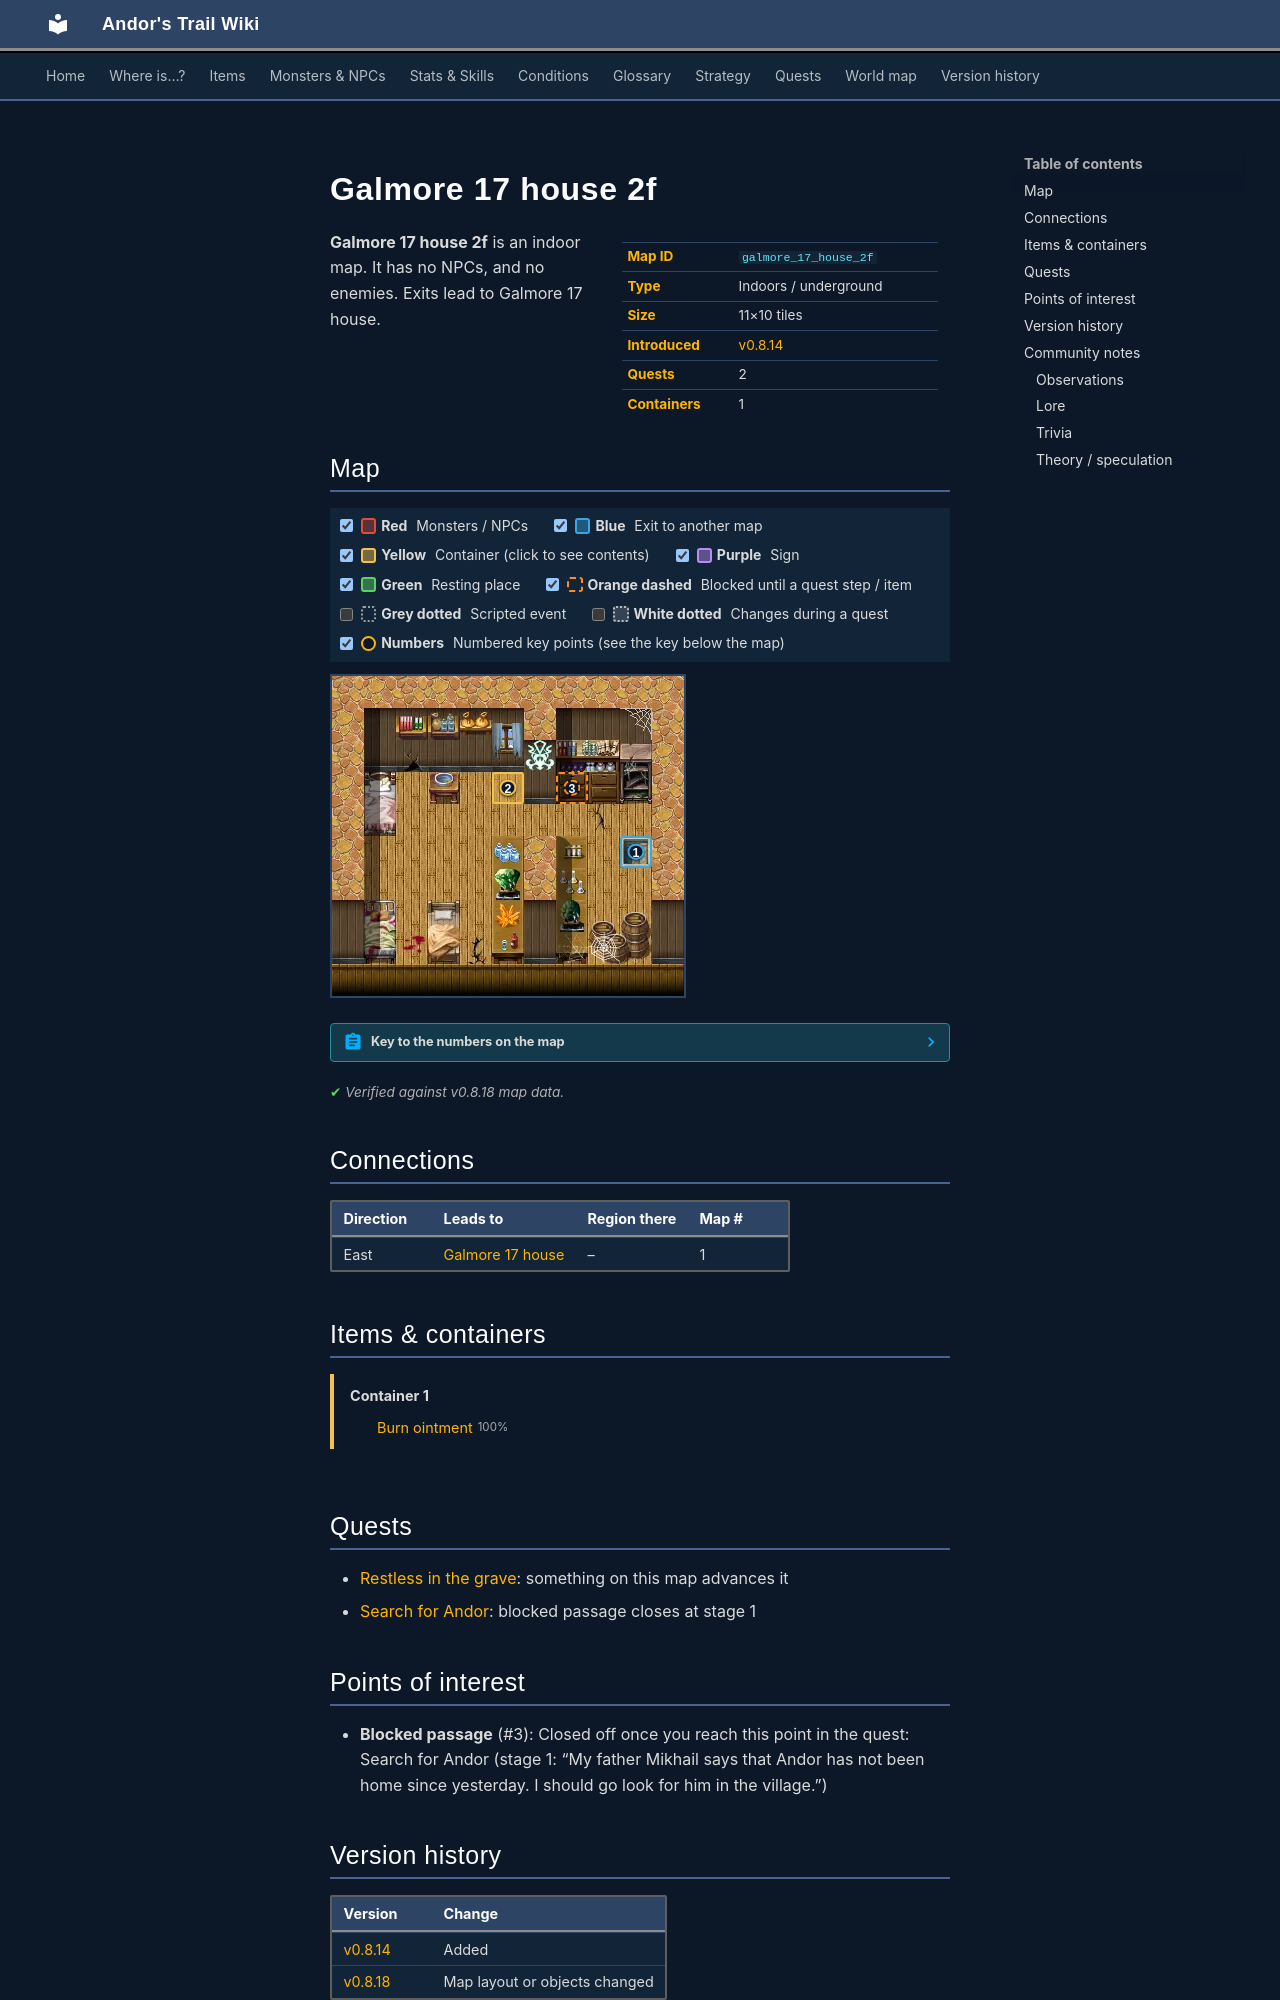

repository: asdfghjkl628/Andor-s-Trail-Wikiiii · page: maps/galmore_17_house_2f/index.html · generator: mkdocs

---
description: "Galmore 17 house 2f is an indoor location in Andor's Trail. Exits to Galmore 17 house."
---

# Galmore 17 house 2f

<div class="infobox" markdown>

| | |
|---|---|
| **Map ID** | `galmore_17_house_2f` |
| **Type** | Indoors / underground |
| **Size** | 11×10 tiles |
| **Introduced** | [v0.8.14](../versions/0.8.14.md) |
| **Quests** | 2 |
| **Containers** | 1 |

</div>

**Galmore 17 house 2f** is an indoor map. It has no NPCs, and no enemies. Exits lead to Galmore 17 house.

## Map

<div class="map-legend" markdown="0"><label class="lg"><input type="checkbox" data-t="spawn" checked><span class="sw sw-spawn"></span><b>Red</b>&nbsp;Monsters / NPCs</label><label class="lg"><input type="checkbox" data-t="mapchange" checked><span class="sw sw-mapchange"></span><b>Blue</b>&nbsp;Exit to another map</label><label class="lg"><input type="checkbox" data-t="container" checked><span class="sw sw-container"></span><b>Yellow</b>&nbsp;Container (click to see contents)</label><label class="lg"><input type="checkbox" data-t="sign" checked><span class="sw sw-sign"></span><b>Purple</b>&nbsp;Sign</label><label class="lg"><input type="checkbox" data-t="rest" checked><span class="sw sw-rest"></span><b>Green</b>&nbsp;Resting place</label><label class="lg"><input type="checkbox" data-t="key" checked><span class="sw sw-key"></span><b>Orange dashed</b>&nbsp;Blocked until a quest step / item</label><label class="lg"><input type="checkbox" data-t="script"><span class="sw sw-script"></span><b>Grey dotted</b>&nbsp;Scripted event</label><label class="lg"><input type="checkbox" data-t="replace"><span class="sw sw-replace"></span><b>White dotted</b>&nbsp;Changes during a quest</label><label class="lg"><input type="checkbox" data-t="pin" checked><span class="sw sw-pin"></span><b>Numbers</b>&nbsp;Numbered key points (see the key below the map)</label></div>

<div class="map-wrap hide-script hide-replace" markdown="0"><img src="../../assets/maps/galmore_17_house_2f.webp" alt="Map of Galmore 17 house 2f" width="352" height="320" loading="lazy"><a id="place-down" class="mo mo-mapchange" href="../galmore_17_house/#place-up" title="Exit to Galmore 17 house" style="left:81.818%;top:50.000%;width:9.091%;height:10.000%"></a><a data-container="container-0" class="mo mo-container" href="#container-0" title="Container: click to see what&#x27;s inside" style="left:45.455%;top:30.000%;width:9.091%;height:10.000%"></a><a class="mo mo-key" href="../../quests/andor/#stage-1" title="Closed off once you reach this point in the quest: Search for Andor (stage 1: “My father Mikhail says that Andor has not been home since yesterday. I should go look for him in the village.”)" style="left:63.636%;top:30.000%;width:9.091%;height:10.000%"></a><a class="pin pin-exit" href="#key-1" style="left:86.364%;top:55.000%" title="Exit (east): to [Galmore 17 house](galmore_17_house.md)">1</a><a class="pin pin-container" href="#key-2" style="left:50.000%;top:35.000%" title="Container 1: Burn ointment">2</a><a class="pin pin-key" href="#key-3" style="left:68.182%;top:35.000%" title="Blocked passage: Closed off once you reach this point in the quest: Search for Andor (stage 1: “My father Mikhail says that Andor has not been home since yesterday. I should go look for him in the village.”)">3</a></div>

??? abstract "Key to the numbers on the map"

    | # | What | Details |
    |---|---|---|
    | <span id="key-1"></span>1 | Exit (east) | to [Galmore 17 house](galmore_17_house.md) |
    | <span id="key-2"></span>2 | Container 1 | Burn ointment |
    | <span id="key-3"></span>3 | Blocked passage | Closed off once you reach this point in the quest: Search for Andor (stage 1: “My father Mikhail says that Andor has not been home since yesterday. I should go look for him in the village.”) |


<p class="verified">Verified against v0.8.18 map data.</p>

## Connections

| Direction | Leads to | Region there | Map # |
|---|---|---|---|
| East | [Galmore 17 house](galmore_17_house.md) | – | 1 |

## Items & containers

<div class="container-list" id="container-0" markdown="0"><b>Container 1</b><ul><li><a href="../../items/burn_ointment/"><img class="sprite" src="../../assets/icons/items/items_tometik1_26.png" alt="">Burn ointment</a> <small>100%</small></li></ul></div>

## Quests

- [Restless in the grave](../quests/mg_restless_grave.md): something on this map advances it
- [Search for Andor](../quests/andor.md): blocked passage closes at stage 1

## Points of interest

- **Blocked passage** (#3): Closed off once you reach this point in the quest: Search for Andor (stage 1: “My father Mikhail says that Andor has not been home since yesterday. I should go look for him in the village.”)


## Version history

| Version | Change |
|---|---|
| [v0.8.14](../versions/0.8.14.md) | Added |
| [v0.8.18](../versions/0.8.18.md) | Map layout or objects changed |

<p class="verified">Verified against v0.8.18 and every earlier release back to v0.7.0 (game data compared release by release).</p>


## Community notes

<small>Written by players, not generated from game data. **Observations**: what players notice in-game · **Lore**: the in-world story · **Trivia**: real-world facts, references, development history · **Theory / speculation**: unconfirmed ideas; may just be unfinished content</small>

### Observations

*No notes yet. Contributions are welcome: [add a note](https://github.com/asdfghjkl628/Andor-s-Trail-Wikiiii/new/main/notes/maps?filename=galmore_17_house_2f.md&value=%23%23%20Observations%0A%0A%3C%21--%20what%20players%20notice%20in-game%20--%3E%0A%0A%23%23%20Lore%0A%0A%3C%21--%20the%20in-world%20story%20--%3E%0A%0A%23%23%20Trivia%0A%0A%3C%21--%20real-world%20facts%2C%20references%2C%20development%20history%20--%3E%0A%0A%23%23%20Theory%20/%20speculation%0A%0A%3C%21--%20unconfirmed%20ideas%3B%20may%20just%20be%20unfinished%20content%20--%3E%0A).*
